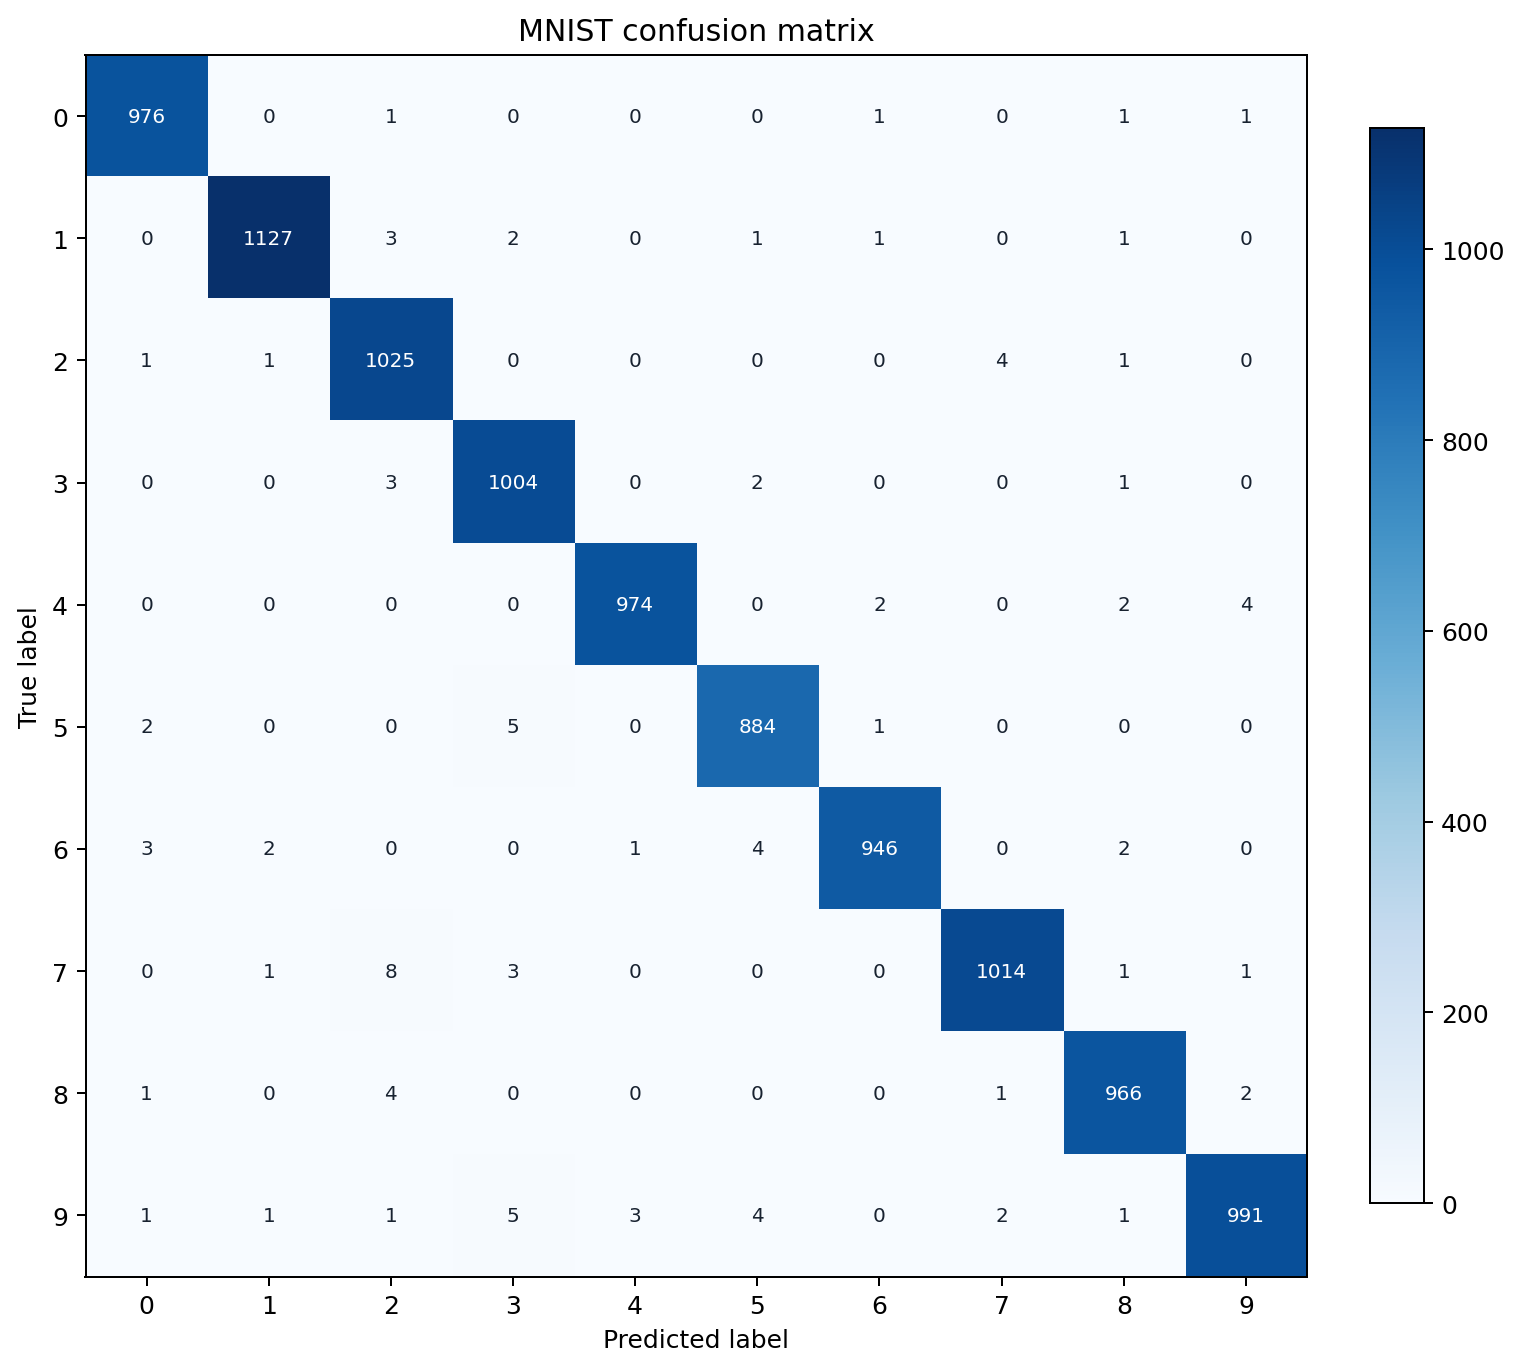

The file beside this chart, header and first rows:
true/pred, 0, 1, 2, 3, 4, 5, 6, 7, 8, 9
0, 976, 0, 1, 0, 0, 0, 1, 0, 1, 1
1, 0, 1127, 3, 2, 0, 1, 1, 0, 1, 0
2, 1, 1, 1025, 0, 0, 0, 0, 4, 1, 0
3, 0, 0, 3, 1004, 0, 2, 0, 0, 1, 0
4, 0, 0, 0, 0, 974, 0, 2, 0, 2, 4
5, 2, 0, 0, 5, 0, 884, 1, 0, 0, 0
6, 3, 2, 0, 0, 1, 4, 946, 0, 2, 0
7, 0, 1, 8, 3, 0, 0, 0, 1014, 1, 1
8, 1, 0, 4, 0, 0, 0, 0, 1, 966, 2
9, 1, 1, 1, 5, 3, 4, 0, 2, 1, 991
